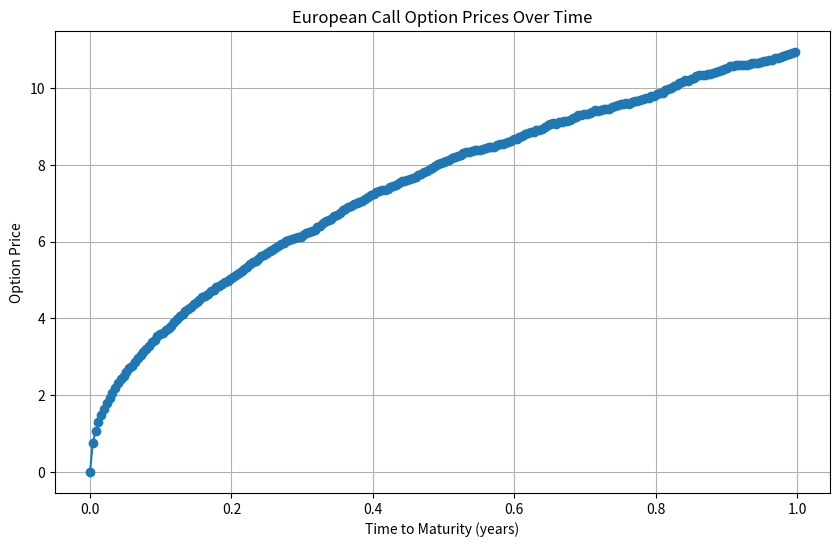
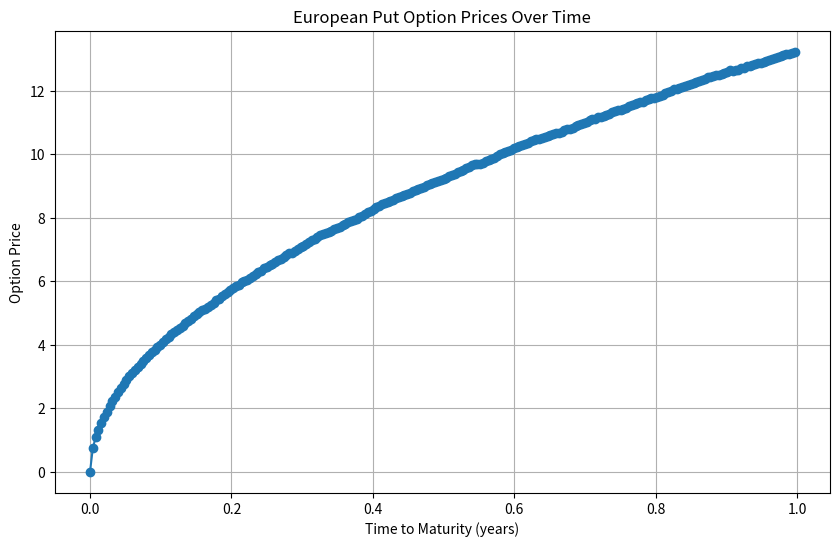
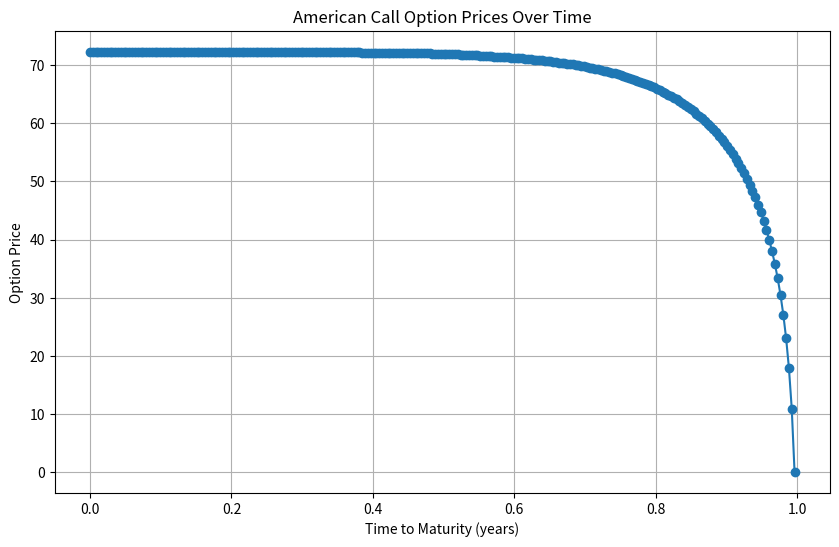
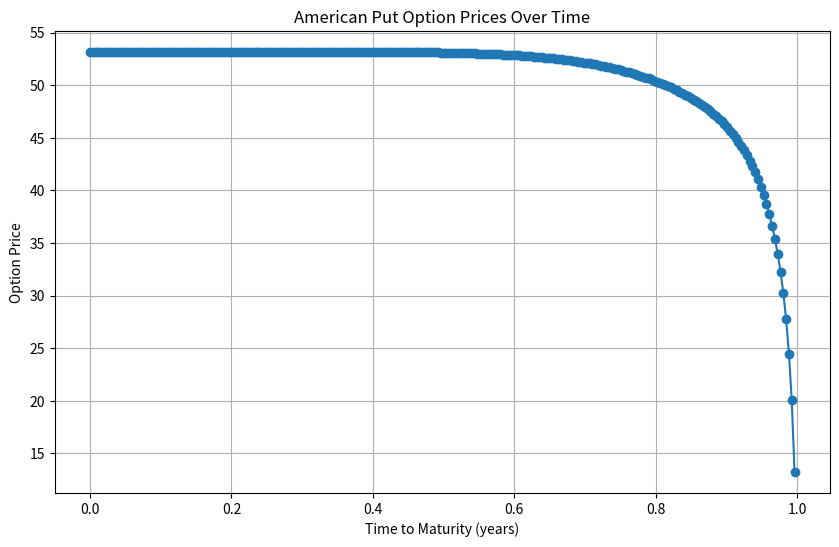

The script that saved these images, in order:
import numpy as np
import matplotlib.pyplot as plt

# Define parameters
S0 = 100  # Initial stock price
K = 100  # Strike price
T = 1  # Time to maturity (in years)
r = 0.05  # Risk-free interest rate
q = 0.02  # Dividend yield
v0 = 0.1  # Initial volatility
kappa = 2.0  # Mean reversion rate
theta = 0.1  # Long-term volatility
sigma = 0.2  # Volatility of volatility
rho = -0.5  # Correlation between Brownian motions
num_simulations = 10000  # Number of Monte Carlo simulations
num_time_steps = 252  # Number of time steps (daily)

# Generate random numbers for Monte Carlo simulation
np.random.seed(42)
z1 = np.random.normal(size=(num_simulations, num_time_steps))
z2 = rho * z1 + np.sqrt(1 - rho**2) * np.random.normal(
    size=(num_simulations, num_time_steps)
)

# Simulate stock price paths using Heston model
dt = T / num_time_steps
vt = np.zeros_like(z1)
vt[:, 0] = v0
St = np.zeros_like(z1)
St[:, 0] = S0

# Calculate European call option prices for each simulation path
option_prices = np.zeros((num_simulations, num_time_steps))
for i in range(1, num_time_steps):
    vt[:, i] = (
        vt[:, i - 1]
        + kappa * (theta - vt[:, i - 1]) * dt
        + sigma * np.sqrt(np.maximum(0, vt[:, i - 1] * dt)) * z2[:, i]
    )
    St[:, i] = St[:, i - 1] * np.exp(
        (r - q - 0.5 * vt[:, i]) * dt + np.sqrt(np.maximum(0, vt[:, i] * dt)) * z1[:, i]
    )
    payoffs = np.maximum(St[:, i] - K, 0)  # Payoff for call option
    option_prices[:, i] = payoffs * np.exp(-r * (T - i * dt))

# Calculate European call option price
european_option_price = np.mean(option_prices[:, -1])

print(f"European Call Option Price:{european_option_price:.2f}")

# Plot European call option prices
plt.figure(figsize=(10, 6))
plt.plot(
    np.arange(0, T, T / num_time_steps),
    option_prices.mean(axis=0),
    marker="o",
    linestyle="-",
)
plt.title("European Call Option Prices Over Time")
plt.xlabel("Time to Maturity (years)")
plt.ylabel("Option Price")
plt.grid(True)
plt.show()

# Calculate European put option prices for each simulation path
option_prices = np.zeros((num_simulations, num_time_steps))
for i in range(1, num_time_steps):
    vt[:, i] = (
        vt[:, i - 1]
        + kappa * (theta - vt[:, i - 1]) * dt
        + sigma * np.sqrt(np.maximum(0, vt[:, i - 1] * dt)) * z2[:, i]
    )
    St[:, i] = St[:, i - 1] * np.exp(
        (r - q - 0.5 * vt[:, i]) * dt + np.sqrt(np.maximum(0, vt[:, i] * dt)) * z1[:, i]
    )
    payoffs = np.maximum(K - St[:, i], 0)  # Payoff for put option
    option_prices[:, i] = payoffs * np.exp(-r * (T - i * dt))

# Calculate European put option price
european_option_price = np.mean(option_prices[:, -1])

print(f"European Put Option Price:{european_option_price:.2f}")

# Plot European put option prices
plt.figure(figsize=(10, 6))
plt.plot(
    np.arange(0, T, T / num_time_steps),
    option_prices.mean(axis=0),
    marker="o",
    linestyle="-",
)
plt.title("European Put Option Prices Over Time")
plt.xlabel("Time to Maturity (years)")
plt.ylabel("Option Price")
plt.grid(True)
plt.show()
# Calculate American call option prices for each simulation path
option_prices = np.zeros((num_simulations, num_time_steps))
for i in range(1, num_time_steps):
    vt[:, i] = (
        vt[:, i - 1]
        + kappa * (theta - vt[:, i - 1]) * dt
        + sigma * np.sqrt(np.maximum(0, vt[:, i - 1] * dt)) * z2[:, i]
    )
    St[:, i] = St[:, i - 1] * np.exp(
        (r - q - 0.5 * vt[:, i]) * dt + np.sqrt(np.maximum(0, vt[:, i] * dt)) * z1[:, i]
    )
    payoffs = np.maximum(St[:, i] - K, 0)
    option_prices[:, i] = payoffs * np.exp(-r * (T - i * dt))

# Calculate American call option price by taking the maximum of exercise and continuation values
american_option_prices = np.zeros(num_time_steps)
for i in range(num_time_steps - 2, -1, -1):
    discounted_payoff = np.maximum(St[:, i] - K, 0) * np.exp(-r * (T - i * dt))
    american_option_prices[i] = np.maximum(
        discounted_payoff, american_option_prices[i + 1]
    ).mean()

print(f"American Call Option Price:{american_option_prices[0]:.2f}")

# Plot American call option prices
plt.figure(figsize=(10, 6))
plt.plot(
    np.arange(0, T, T / num_time_steps),
    american_option_prices,
    marker="o",
    linestyle="-",
)
plt.title("American Call Option Prices Over Time")
plt.xlabel("Time to Maturity (years)")
plt.ylabel("Option Price")
plt.grid(True)
plt.show()
# Calculate American put option prices for each simulation path
option_prices = np.zeros((num_simulations, num_time_steps))
for i in range(1, num_time_steps):
    vt[:, i] = (
        vt[:, i - 1]
        + kappa * (theta - vt[:, i - 1]) * dt
        + sigma * np.sqrt(np.maximum(0, vt[:, i - 1] * dt)) * z2[:, i]
    )
    St[:, i] = St[:, i - 1] * np.exp(
        (r - q - 0.5 * vt[:, i]) * dt + np.sqrt(np.maximum(0, vt[:, i] * dt)) * z1[:, i]
    )
    payoffs = np.maximum(K - St[:, i], 0)  # Payoff for put option
    option_prices[:, i] = payoffs * np.exp(-r * (T - i * dt))

# Calculate American put option price by taking the maximum of exercise and continuation values
american_option_prices = np.zeros(num_time_steps)
american_option_prices[-1] = np.mean(option_prices[:, -1])
for i in range(num_time_steps - 2, -1, -1):
    discounted_payoff = np.maximum(K - St[:, i], 0) * np.exp(-r * (T - i * dt))
    american_option_prices[i] = np.maximum(
        discounted_payoff, american_option_prices[i + 1]
    ).mean()

print(f"American Put Option Price:{american_option_prices[0]:.2f}")

# Plot American put option prices
plt.figure(figsize=(10, 6))
plt.plot(
    np.arange(0, T, T / num_time_steps),
    american_option_prices,
    marker="o",
    linestyle="-",
)
plt.title("American Put Option Prices Over Time")
plt.xlabel("Time to Maturity (years)")
plt.ylabel("Option Price")
plt.grid(True)
plt.show()
